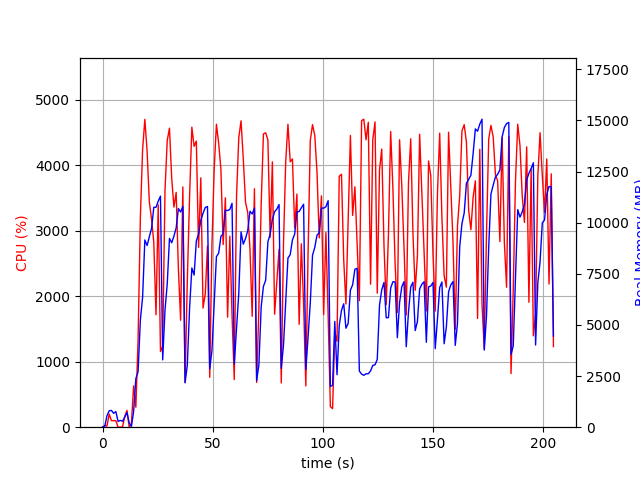

Data behind this chart, as committed beside it:
elapsed_time, nproc, cpu, mem_real, mem_virtual
4.00543212890625e-05, 1, 0.0, 8.848, 2601
1.006, 2, 26.8, 46.37, 153.9
2.015, 4, 17.9, 558.3, 2208
3.022, 4, 200.4, 801.8, 2548
4.031, 4, 100.3, 822.5, 2550
5.038, 3, 100.2, 677.3, 2095
6.045, 3, 99.2, 762.7, 2207
7.054, 3, 0.0, 280, 1577
8.061, 3, 2.0, 334.5, 1631
9.069, 3, 3.0, 290.6, 1581
10.08, 4, 164.7, 494.2, 2182
11.08, 5, 256.0, 714.4, 2584
12.09, 3, 3.0, 215.6, 1523
13.1, 1, 49.6, 41.11, 612.2
14.11, 1, 630.9, 771.4, 4712
15.12, 1, 305.0, 2378, 10373
16.13, 1, 1330, 2708, 10373
17.17, 1, 3202, 5241, 12165
18.18, 1, 4238, 6353, 17154
19.2, 1, 4698, 9153, 17915
20.22, 1, 4214, 8883, 17933
21.24, 1, 3436, 9313, 17950
22.25, 1, 3176, 9714, 18016
23.26, 1, 2824, 10750, 18192
24.27, 1, 1716, 10751, 18192
25.28, 1, 3394, 11051, 18192
26.29, 1, 1154, 11296, 18192
27.3, 1, 1238, 3291, 18192
28.35, 1, 3611, 5729, 18192
29.36, 1, 4376, 7003, 18513
30.38, 1, 4564, 9229, 18997
31.39, 1, 3803, 9018, 18997
32.4, 1, 3359, 9343, 18997
33.41, 1, 3583, 9737, 18997
34.43, 1, 2416, 10689, 18997
35.44, 1, 1633, 10518, 18997
36.45, 1, 3667, 10794, 18997
37.46, 1, 688.6, 2169, 18997
38.47, 1, 2228, 3029, 18997
39.52, 1, 3533, 5833, 18997
40.54, 1, 4579, 7784, 19067
41.56, 1, 4287, 7438, 19391
42.57, 1, 4367, 9101, 19391
43.58, 1, 2745, 9447, 19391
44.6, 1, 3806, 10108, 19391
45.61, 1, 1818, 10459, 19391
46.63, 1, 2035, 10742, 19391
47.64, 1, 2766, 10788, 19391
48.65, 1, 761.5, 2852, 19391
49.66, 1, 2778, 3750, 19391
50.67, 1, 3929, 6060, 19391
51.69, 1, 4624, 8335, 19551
52.71, 1, 4333, 8511, 19609
53.73, 1, 3938, 9329, 19609
54.73, 1, 2787, 9451, 19609
55.75, 1, 3502, 10605, 19609
56.76, 1, 1679, 10593, 19609
57.77, 1, 2915, 10646, 19609
58.78, 1, 1707, 10944, 19609
59.79, 1, 726.6, 3091, 19609
... 143 more rows
